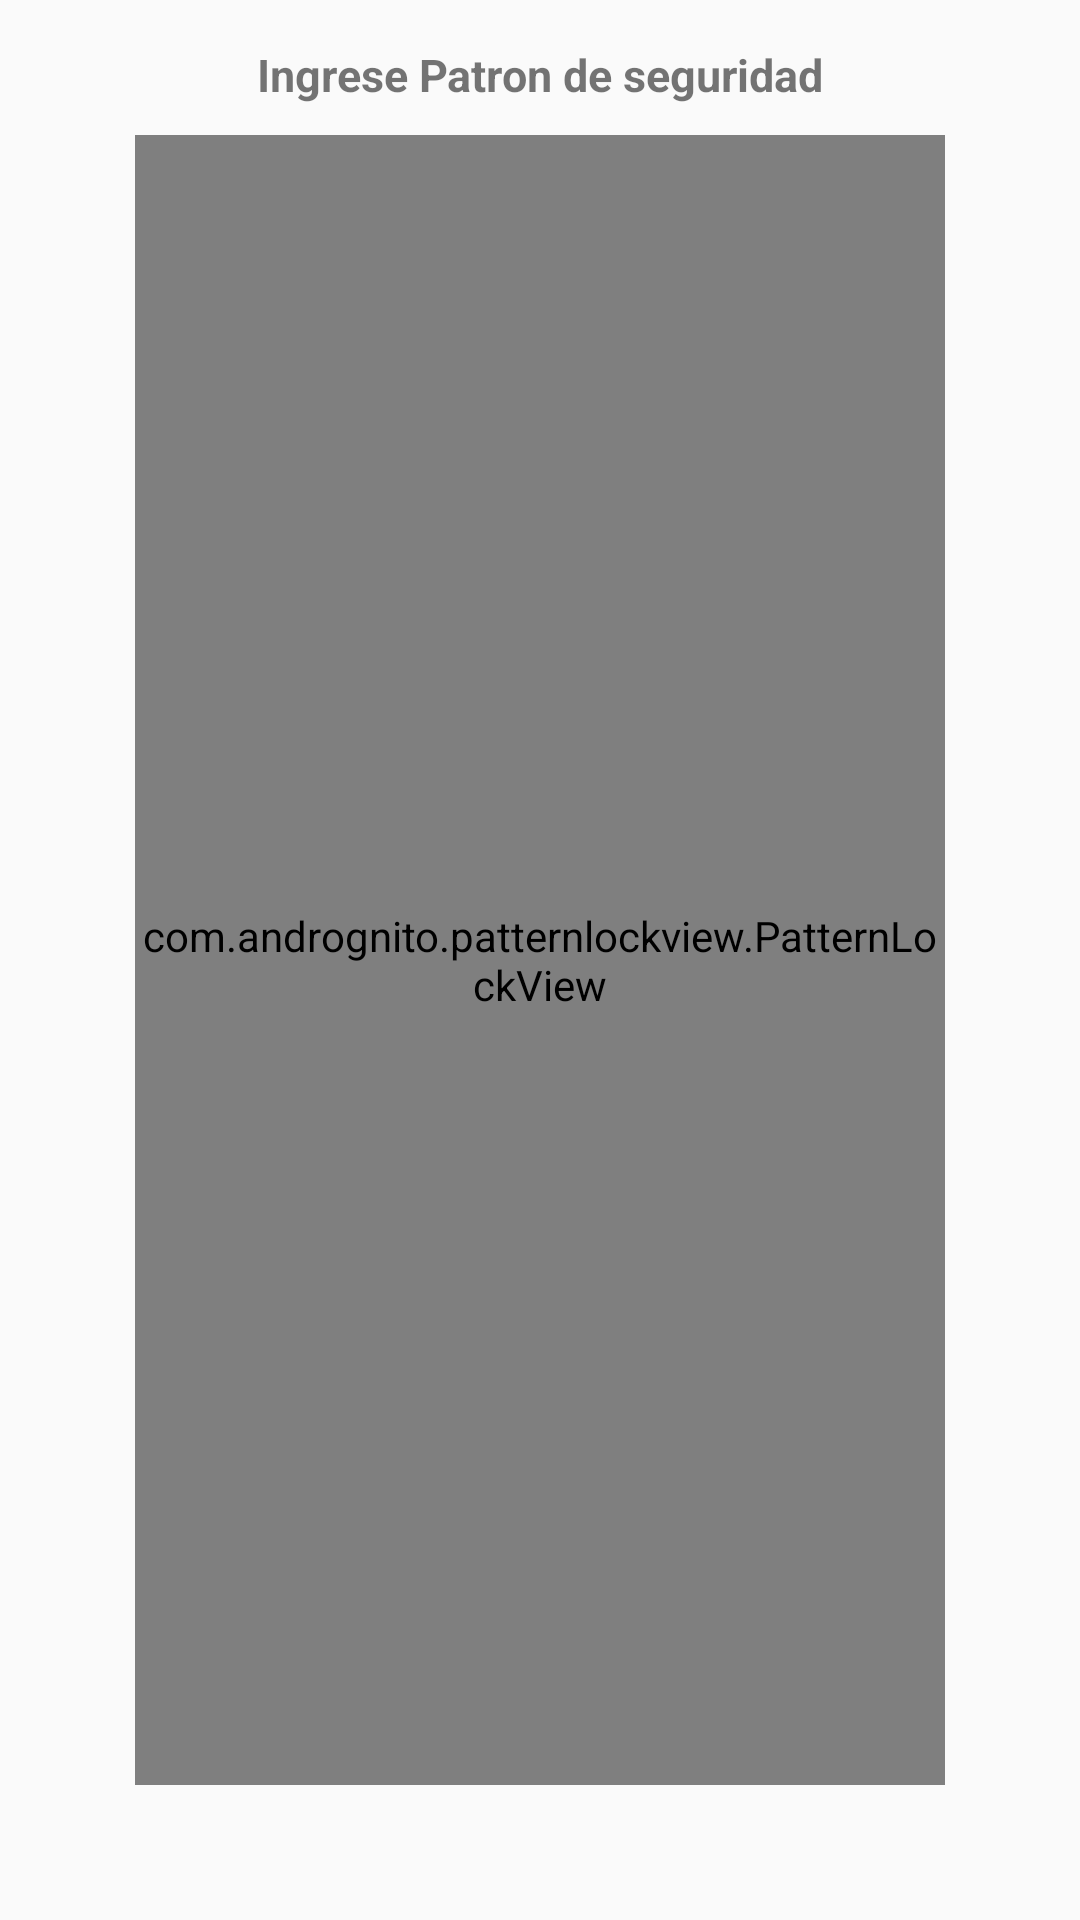

The Android layout XML behind this screen, and the referenced resources:
<!-- AndroidManifest.xml: application theme AppTheme -->
<!-- res/layout/activity_set_patron.xml -->
<?xml version="1.0" encoding="utf-8"?>
<android.support.constraint.ConstraintLayout xmlns:android="http://schemas.android.com/apk/res/android"
    xmlns:app="http://schemas.android.com/apk/res-auto"
    xmlns:tools="http://schemas.android.com/tools"
    android:layout_width="match_parent"
    android:layout_height="match_parent"
    android:padding="10dp"
    tools:context=".Activities.ActivitySetPatron">


    <TextView
        android:layout_marginTop="10dp"
        android:id="@+id/aviso"
        android:layout_width="wrap_content"
        android:layout_height="wrap_content"
        android:text="Ingrese Patron de seguridad"
        android:textStyle="bold"
        app:layout_constraintBottom_toTopOf="@+id/pattern_lock_view"
        app:layout_constraintEnd_toEndOf="parent"
        android:textSize="15sp"
        app:layout_constraintHorizontal_bias="0.5"
        android:layout_marginBottom="10dp"
        app:layout_constraintStart_toStartOf="parent"
        tools:ignore="MissingConstraints" />

    <com.andrognito.patternlockview.PatternLockView
        android:id="@+id/pattern_lock_view"
        android:layout_width="match_parent"
        android:layout_height="match_parent"
        android:layout_margin="35dp"
        app:aspectRatio="square"
        app:aspectRatioEnabled="true"
        app:correctStateColor="@color/colorTwitter"
        app:dotAnimationDuration="200"
        app:dotCount="3"
        app:dotNormalSize="12dp"
        app:dotSelectedSize="24dp"
        app:layout_constraintEnd_toEndOf="parent"
        app:layout_constraintHorizontal_bias="0.5"
        app:layout_constraintStart_toStartOf="parent"
        app:normalStateColor="@color/colorNaranja"
        app:pathEndAnimationDuration="100"
        app:pathWidth="4dp"
        app:wrongStateColor="@color/pomegranate"
        tools:ignore="MissingConstraints" />


</android.support.constraint.ConstraintLayout>
<!-- resources referenced by this layout -->
<resources>
  <color name="colorNaranja">#FF9800</color>
  <color name="colorTwitter">  #00acee</color>
  <style name="AppTheme" parent="Base.Theme.AppCompat.Light.DarkActionBar">
          
          <item name="colorPrimary">@color/colorPrimary</item>
          <item name="colorPrimaryDark">@color/colorPrimaryDark</item>
          <item name="colorAccent">@color/colorAccent</item>
      </style>
  <color name="colorPrimary">#008577</color>
  <color name="colorPrimaryDark">#00574B</color>
  <color name="colorAccent">#D81B60</color>
</resources>
